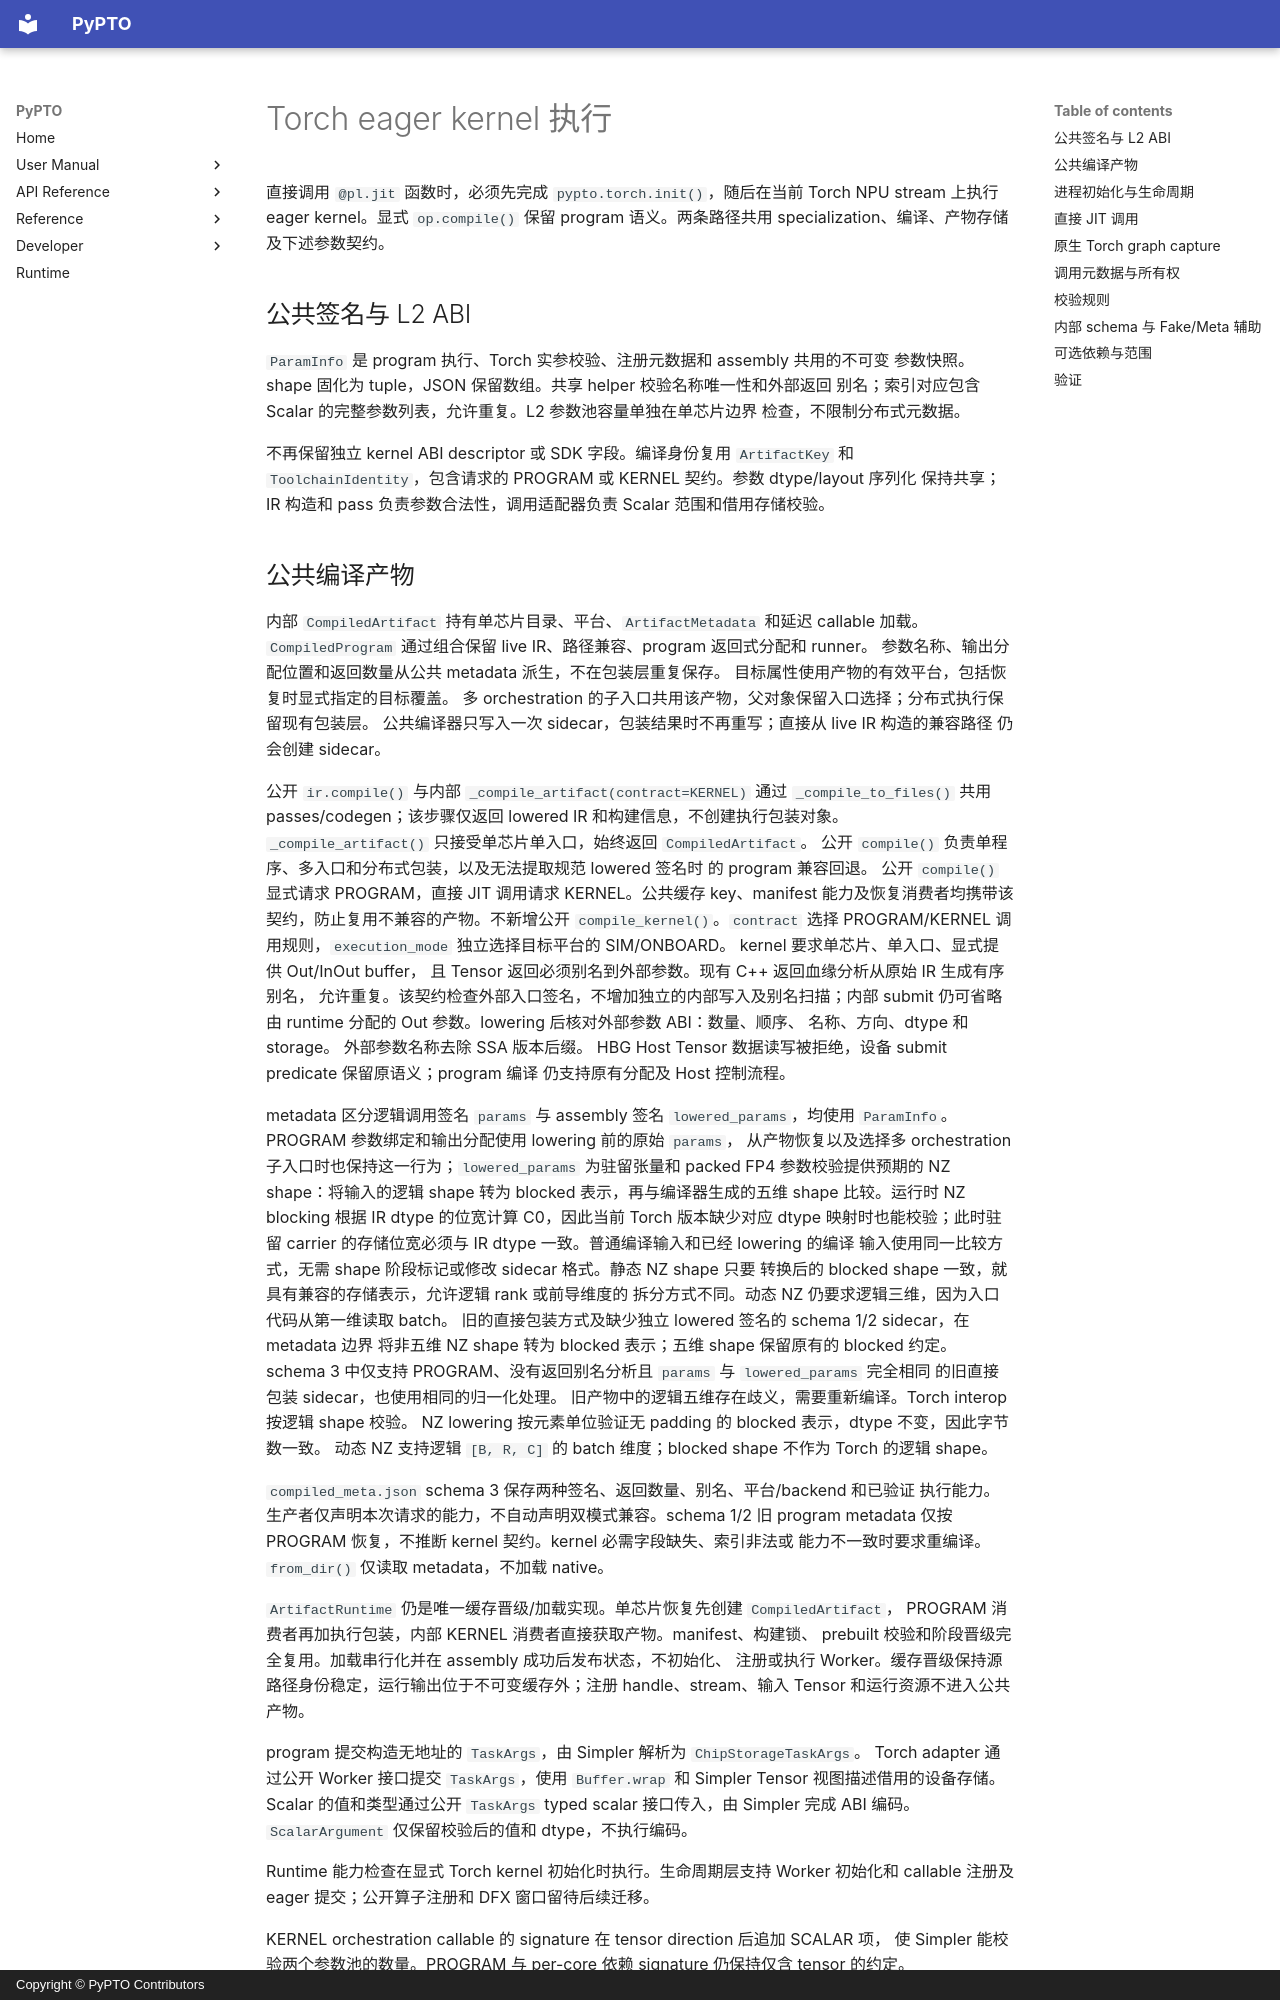

repository: hw-native-sys/pypto · page: zh/dev/runtime/kernel-mode/index.html · generator: mkdocs · copyright: Copyright © PyPTO Contributors

# Torch eager kernel 执行

直接调用 `@pl.jit` 函数时，必须先完成 `pypto.torch.init()`，随后在当前 Torch NPU
stream 上执行 eager kernel。显式 `op.compile()` 保留 program 语义。两条路径共用
specialization、编译、产物存储及下述参数契约。

## 公共签名与 L2 ABI

`ParamInfo` 是 program 执行、Torch 实参校验、注册元数据和 assembly 共用的不可变
参数快照。shape 固化为 tuple，JSON 保留数组。共享 helper 校验名称唯一性和外部返回
别名；索引对应包含 Scalar 的完整参数列表，允许重复。L2 参数池容量单独在单芯片边界
检查，不限制分布式元数据。

不再保留独立 kernel ABI descriptor 或 SDK 字段。编译身份复用 `ArtifactKey` 和
`ToolchainIdentity`，包含请求的 PROGRAM 或 KERNEL 契约。参数 dtype/layout 序列化
保持共享；IR 构造和 pass 负责参数合法性，调用适配器负责 Scalar 范围和借用存储校验。

## 公共编译产物

内部 `CompiledArtifact` 持有单芯片目录、平台、`ArtifactMetadata` 和延迟 callable 加载。
`CompiledProgram` 通过组合保留 live IR、路径兼容、program 返回式分配和 runner。
参数名称、输出分配位置和返回数量从公共 metadata 派生，不在包装层重复保存。
目标属性使用产物的有效平台，包括恢复时显式指定的目标覆盖。
多 orchestration 的子入口共用该产物，父对象保留入口选择；分布式执行保留现有包装层。
公共编译器只写入一次 sidecar，包装结果时不再重写；直接从 live IR 构造的兼容路径
仍会创建 sidecar。

公开 `ir.compile()` 与内部 `_compile_artifact(contract=KERNEL)` 通过 `_compile_to_files()`
共用 passes/codegen；该步骤仅返回 lowered IR 和构建信息，不创建执行包装对象。
`_compile_artifact()` 只接受单芯片单入口，始终返回 `CompiledArtifact`。
公开 `compile()` 负责单程序、多入口和分布式包装，以及无法提取规范 lowered 签名时
的 program 兼容回退。
公开 `compile()` 显式请求 PROGRAM，直接 JIT 调用请求 KERNEL。公共缓存 key、manifest
能力及恢复消费者均携带该契约，防止复用不兼容的产物。不新增公开 `compile_kernel()`。`contract` 选择 PROGRAM/KERNEL
调用规则，`execution_mode` 独立选择目标平台的 SIM/ONBOARD。
kernel 要求单芯片、单入口、显式提供 Out/InOut buffer，
且 Tensor 返回必须别名到外部参数。现有 C++ 返回血缘分析从原始 IR 生成有序别名，
允许重复。该契约检查外部入口签名，不增加独立的内部写入及别名扫描；内部 submit
仍可省略由 runtime 分配的 Out 参数。lowering 后核对外部参数 ABI：数量、顺序、
名称、方向、dtype 和 storage。
外部参数名称去除 SSA 版本后缀。
HBG Host Tensor 数据读写被拒绝，设备 submit predicate 保留原语义；program 编译
仍支持原有分配及 Host 控制流程。

metadata 区分逻辑调用签名 `params` 与 assembly 签名 `lowered_params`，均使用
`ParamInfo`。PROGRAM 参数绑定和输出分配使用 lowering 前的原始 `params`，
从产物恢复以及选择多 orchestration 子入口时也保持这一行为；`lowered_params`
为驻留张量和 packed FP4 参数校验提供预期的 NZ shape：将输入的逻辑 shape 转为
blocked 表示，再与编译器生成的五维 shape 比较。运行时 NZ blocking 根据 IR dtype
的位宽计算 C0，因此当前 Torch 版本缺少对应 dtype 映射时也能校验；此时驻留 carrier
的存储位宽必须与 IR dtype 一致。普通编译输入和已经 lowering 的编译
输入使用同一比较方式，无需 shape 阶段标记或修改 sidecar 格式。静态 NZ shape 只要
转换后的 blocked shape 一致，就具有兼容的存储表示，允许逻辑 rank 或前导维度的
拆分方式不同。动态 NZ 仍要求逻辑三维，因为入口代码从第一维读取 batch。
旧的直接包装方式及缺少独立 lowered 签名的 schema 1/2 sidecar，在 metadata 边界
将非五维 NZ shape 转为 blocked 表示；五维 shape 保留原有的 blocked 约定。
schema 3 中仅支持 PROGRAM、没有返回别名分析且 `params` 与 `lowered_params` 完全相同
的旧直接包装 sidecar，也使用相同的归一化处理。
旧产物中的逻辑五维存在歧义，需要重新编译。Torch interop 按逻辑 shape 校验。
NZ lowering 按元素单位验证无 padding 的 blocked 表示，dtype 不变，因此字节数一致。
动态 NZ 支持逻辑 `[B, R, C]` 的 batch 维度；blocked shape 不作为 Torch 的逻辑 shape。

`compiled_meta.json` schema 3 保存两种签名、返回数量、别名、平台/backend 和已验证
执行能力。生产者仅声明本次请求的能力，不自动声明双模式兼容。schema 1/2 旧 program
metadata 仅按 PROGRAM 恢复，不推断 kernel 契约。kernel 必需字段缺失、索引非法或
能力不一致时要求重编译。`from_dir()` 仅读取 metadata，不加载 native。

`ArtifactRuntime` 仍是唯一缓存晋级/加载实现。单芯片恢复先创建 `CompiledArtifact`，
PROGRAM 消费者再加执行包装，内部 KERNEL 消费者直接获取产物。manifest、构建锁、
prebuilt 校验和阶段晋级完全复用。加载串行化并在 assembly 成功后发布状态，不初始化、
注册或执行 Worker。缓存晋级保持源路径身份稳定，运行输出位于不可变缓存外；注册
handle、stream、输入 Tensor 和运行资源不进入公共产物。

program 提交构造无地址的 `TaskArgs`，由 Simpler 解析为 `ChipStorageTaskArgs`。
Torch adapter 通过公开 Worker 接口提交 `TaskArgs`，使用 `Buffer.wrap`
和 Simpler Tensor 视图描述借用的设备存储。Scalar 的值和类型通过公开 `TaskArgs`
typed scalar 接口传入，由 Simpler 完成 ABI 编码。
`ScalarArgument` 仅保留校验后的值和 dtype，不执行编码。

Runtime 能力检查在显式 Torch kernel 初始化时执行。生命周期层支持 Worker 初始化和
callable 注册及 eager 提交；公开算子注册和 DFX 窗口留待后续迁移。

KERNEL orchestration callable 的 signature 在 tensor direction 后追加 SCALAR 项，
使 Simpler 能校验两个参数池的数量。PROGRAM 与 per-core 依赖 signature 仍保持仅含
tensor 的约定。
